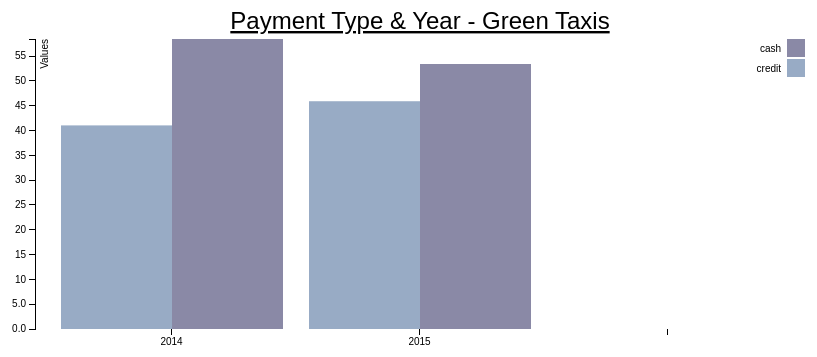
D3 v3 page, settled after 360 driven frames (6 s of simulated time); the page loaded 1 data file(s).



var margin = {top: 60, right: 150, bottom: 150, left: 40},
    width = 960 - margin.left - margin.right,
    height = 500 - margin.top - margin.bottom;

var x0 = d3.scale.ordinal()
    .rangeRoundBands([0, width], .1);

var x1 = d3.scale.ordinal();

var y = d3.scale.linear()
    .range([height, 0]);

var color = d3.scale.ordinal()
    .range(["#98abc5", "#8a89a6", "#7b6888", "#6b486b", "#a05d56", "#d0743c", "#ff8c00"]);

var xAxis = d3.svg.axis()
    .scale(x0)
    .orient("bottom");

var yAxis = d3.svg.axis()
    .scale(y)
    .orient("left")
    .tickFormat(d3.format(".2s"));

var svg = d3.select("body").append("svg")
    .attr("width", width + margin.left + margin.right)
    .attr("height", height + margin.top + margin.bottom)
  .append("g")
    .attr("transform", "translate(" + margin.left + "," + margin.top + ")");

d3.csv("payment_g.csv", function(error, data) {
  if (error) throw error;

  var faresRng = d3.keys(data[0]).filter(function(key) { return key !== "fares"; });

  data.forEach(function(d) {
    d.faress = faresRng.map(function(name) { return {name: name, value: +d[name]}; });
  });

  x0.domain(data.map(function(d) { return d.fares; }));
  x1.domain(faresRng).rangeRoundBands([0, x0.rangeBand()]);
  y.domain([0, d3.max(data, function(d) { return d3.max(d.faress, function(d) { return d.value; }); })]);

          svg.append("text")
        .attr("x", (width / 2))             
        .attr("y", 0 - (margin.top / 2) +20)
        .attr("text-anchor", "middle")  
        .style("font-size", "24px") 
        .style("text-decoration", "underline")  
        .text("Payment Type & Year - Green Taxis");


  svg.append("g")
      .attr("class", "x axis")
      .attr("transform", "translate(0," + height + ")")
      .call(xAxis);

  svg.append("g")
      .attr("class", "y axis")
      .call(yAxis)
    .append("text")
      .attr("transform", "rotate(-90)")
      .attr("y", 6)
      .attr("dy", ".71em")
      .style("text-anchor", "end")
      .text("Values");

  var fares = svg.selectAll(".fares")
      .data(data)
    .enter().append("g")
      .attr("class", "fares")
      .attr("transform", function(d) { return "translate(" + x0(d.fares) + ",0)"; });

  var chkfares = fares.selectAll("rect")
      .data(function(d) { return d.faress; })
    .enter().append("rect")
      .attr("width", x1.rangeBand())
      .attr("x", function(d) { return x1(d.name); })
      .attr("y", function(d) { return y(d.value); })
      .attr("height", function(d) { return height - y(d.value); })
      .style("fill", function(d) { return color(d.name); });


  var legend = svg.selectAll(".legend")
      .data(faresRng.slice().reverse())
    .enter().append("g")
      .attr("class", "legend")
      .attr("transform", function(d, i) { return "translate(0," + i * 20 + ")"; });

  legend.append("rect")
      .attr("x", width - 18)
      .attr("width", 18)
      .attr("height", 18)
      .style("fill", color);

  legend.append("text")
      .attr("x", width - 24)
      .attr("y", 9)
      .attr("dy", ".35em")
      .style("text-anchor", "end")
      .text(function(d) { return d; });

});



### data: payment_g.csv
fares, credit, cash
2014, 41.04, 58.46
2015, 45.91, 53.42